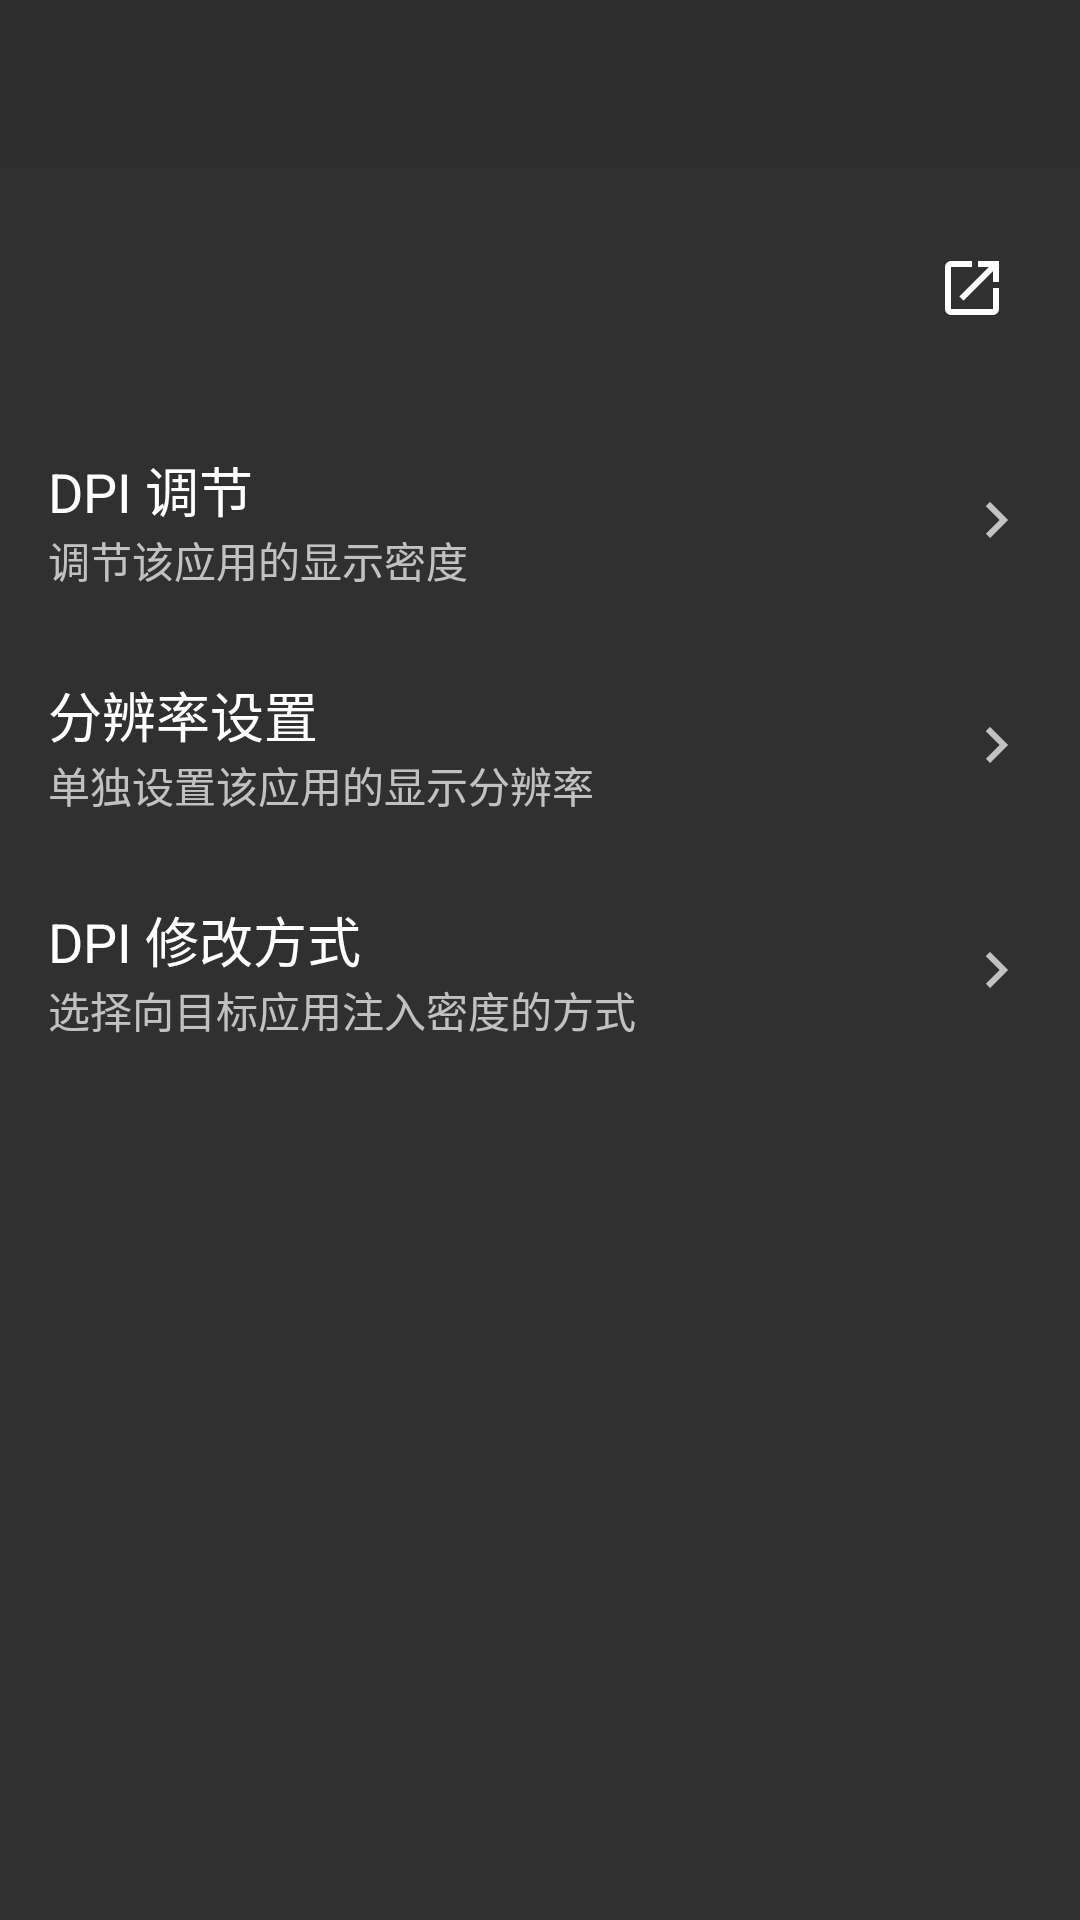

This screen was rendered from an Android layout file. Write that file and the resources it references.
<!-- AndroidManifest.xml: application theme AppTheme -->
<!-- res/layout/activity_app_settings.xml -->
<?xml version="1.0" encoding="utf-8"?>
<android.support.design.widget.CoordinatorLayout xmlns:android="http://schemas.android.com/apk/res/android"
    xmlns:app="http://schemas.android.com/apk/res-auto"
    android:id="@+id/coordinator"
    android:layout_width="match_parent"
    android:layout_height="match_parent">

    <LinearLayout
        android:layout_width="match_parent"
        android:layout_height="match_parent"
        android:orientation="vertical">

        <android.support.v7.widget.Toolbar
            android:id="@+id/toolbar"
            style="@style/ToolbarStyle"
        android:elevation="0dp"
        app:elevation="0dp"
            android:layout_width="match_parent"
            android:layout_height="?attr/actionBarSize"
            android:theme="@style/ToolbarTheme"
            app:popupTheme="@style/AppTheme.Popup" />

        <ScrollView
            android:layout_width="match_parent"
            android:layout_height="0dp"
            android:layout_weight="1"
            android:scrollbars="none">

            <LinearLayout
                android:layout_width="match_parent"
                android:layout_height="wrap_content"
                android:orientation="vertical">

                <LinearLayout
                    android:layout_width="match_parent"
                    android:layout_height="wrap_content"
                    android:gravity="center_vertical"
                    android:orientation="horizontal"
                    android:padding="16dp">

                    <ImageView
                        android:id="@+id/detail_icon"
                        android:layout_width="48dp"
                        android:layout_height="48dp"
                        android:contentDescription="@null"
                        android:scaleType="fitCenter" />

                    <LinearLayout
                        android:layout_width="0dp"
                        android:layout_height="wrap_content"
                        android:layout_marginStart="16dp"
                        android:layout_weight="1"
                        android:orientation="vertical">

                        <TextView
                            android:id="@+id/detail_name"
                            android:layout_width="match_parent"
                            android:layout_height="wrap_content"
                            android:ellipsize="end"
                            android:singleLine="true"
                            android:textAppearance="?android:attr/textAppearanceMedium"
                            android:textColor="?android:attr/textColorPrimary" />

                        <TextView
                            android:id="@+id/detail_package"
                            android:layout_width="match_parent"
                            android:layout_height="wrap_content"
                            android:ellipsize="end"
                            android:singleLine="true"
                            android:textAppearance="?android:attr/textAppearanceSmall"
                            android:textColor="@color/text_secondary" />
                    </LinearLayout>

                    <ImageView
                        android:id="@+id/detail_open"
                        android:layout_width="40dp"
                        android:layout_height="40dp"
                        android:background="?android:attr/selectableItemBackgroundBorderless"
                        android:contentDescription="@string/open"
                        android:padding="8dp"
                        android:scaleType="fitCenter"
                        android:src="@drawable/ic_open" />
                </LinearLayout>
                <LinearLayout
                    android:id="@+id/dpi_row"
                    style="@style/SettingRow">

                    <LinearLayout
                        android:layout_width="0dp"
                        android:layout_height="wrap_content"
                        android:layout_weight="1"
                        android:orientation="vertical">

                        <TextView
                            style="@style/SettingTitle"
                            android:layout_width="match_parent"
                            android:layout_height="wrap_content"
                            android:text="@string/dpi_title" />

                        <TextView
                            style="@style/SettingSummary"
                            android:layout_width="match_parent"
                            android:layout_height="wrap_content"
                            android:text="@string/dpi_desc" />
                    </LinearLayout>

                    <TextView
                        android:id="@+id/dpi_value"
                        style="@style/SettingValue"
                        android:layout_width="wrap_content"
                        android:layout_height="wrap_content"
                        android:layout_marginStart="8dp" />

                    <ImageView
                        android:layout_width="24dp"
                        android:layout_height="24dp"
                        android:contentDescription="@null"
                        android:src="@drawable/ic_chevron_right" />
                </LinearLayout>
                <LinearLayout
                    android:id="@+id/size_row"
                    style="@style/SettingRow">

                    <LinearLayout
                        android:layout_width="0dp"
                        android:layout_height="wrap_content"
                        android:layout_weight="1"
                        android:orientation="vertical">

                        <TextView
                            style="@style/SettingTitle"
                            android:layout_width="match_parent"
                            android:layout_height="wrap_content"
                            android:text="@string/size_title" />

                        <TextView
                            style="@style/SettingSummary"
                            android:layout_width="match_parent"
                            android:layout_height="wrap_content"
                            android:text="@string/size_desc" />
                    </LinearLayout>

                    <TextView
                        android:id="@+id/size_value"
                        style="@style/SettingValue"
                        android:layout_width="wrap_content"
                        android:layout_height="wrap_content"
                        android:layout_marginStart="8dp" />

                    <ImageView
                        android:layout_width="24dp"
                        android:layout_height="24dp"
                        android:contentDescription="@null"
                        android:src="@drawable/ic_chevron_right" />
                </LinearLayout>
                <LinearLayout
                    android:id="@+id/method_row"
                    style="@style/SettingRow">

                    <LinearLayout
                        android:layout_width="0dp"
                        android:layout_height="wrap_content"
                        android:layout_weight="1"
                        android:orientation="vertical">

                        <TextView
                            style="@style/SettingTitle"
                            android:layout_width="match_parent"
                            android:layout_height="wrap_content"
                            android:text="@string/dpi_method" />

                        <TextView
                            style="@style/SettingSummary"
                            android:layout_width="match_parent"
                            android:layout_height="wrap_content"
                            android:text="@string/dpi_method_desc" />
                    </LinearLayout>

                    <TextView
                        android:id="@+id/method_value"
                        style="@style/SettingValue"
                        android:layout_width="wrap_content"
                        android:layout_height="wrap_content"
                        android:layout_marginStart="8dp" />

                    <ImageView
                        android:layout_width="24dp"
                        android:layout_height="24dp"
                        android:contentDescription="@null"
                        android:src="@drawable/ic_chevron_right" />
                </LinearLayout>
            </LinearLayout>
        </ScrollView>
    </LinearLayout>
</android.support.design.widget.CoordinatorLayout>
<!-- resources referenced by this layout -->
<resources>
  <color name="text_secondary">#B3FFFFFF</color>
  <!-- drawable ic_chevron_right (drawable) -->
  <vector xmlns:android="http://schemas.android.com/apk/res/android"
      android:width="24dp"
      android:height="24dp"
      android:viewportWidth="24"
      android:viewportHeight="24"
      android:tint="@color/text_secondary">
      <path
          android:fillColor="#FFFFFFFF"
          android:pathData="M8.59,16.58L13.17,12L8.59,7.41L10,6L16,12L10,18L8.59,16.58Z" />
  </vector>
  <!-- drawable ic_open (drawable) -->
  <vector xmlns:android="http://schemas.android.com/apk/res/android"
      android:width="24dp"
      android:height="24dp"
      android:viewportWidth="24"
      android:viewportHeight="24"
      android:tint="@android:color/white">
      <path
          android:fillColor="#FFFFFFFF"
          android:pathData="M14,3V5H17.59L7.76,14.83L9.17,16.24L19,6.41V10H21V3M19,19H5V5H12V3H5A2,2 0,0 0,3 5V19A2,2 0,0 0,5 21H19A2,2 0,0 0,21 19V12H19V19Z" />
  </vector>
  <string name="dpi_desc">调节该应用的显示密度</string>
  <string name="dpi_method">DPI 修改方式</string>
  <string name="dpi_method_desc">选择向目标应用注入密度的方式</string>
  <string name="dpi_title">DPI 调节</string>
  <string name="open">打开</string>
  <string name="size_desc">单独设置该应用的显示分辨率</string>
  <string name="size_title">分辨率设置</string>
  <style name="AppTheme.Popup" parent="ThemeOverlay.AppCompat.Dark">
          <item name="android:colorBackground">@color/card_background</item>
      </style>
  <style name="SettingRow">
          <item name="android:layout_width">match_parent</item>
          <item name="android:layout_height">wrap_content</item>
          <item name="android:minHeight">72dp</item>
          <item name="android:orientation">horizontal</item>
          <item name="android:gravity">center_vertical</item>
          <item name="android:background">?android:attr/selectableItemBackground</item>
          <item name="android:paddingStart">16dp</item>
          <item name="android:paddingEnd">16dp</item>
          <item name="android:paddingTop">14dp</item>
          <item name="android:paddingBottom">14dp</item>
          <item name="android:clickable">true</item>
          <item name="android:focusable">true</item>
      </style>
  <style name="SettingSummary">
          <item name="android:textAppearance">?android:attr/textAppearanceSmall</item>
          <item name="android:textColor">@color/text_secondary</item>
      </style>
  <style name="SettingTitle">
          <item name="android:textAppearance">?android:attr/textAppearanceMedium</item>
          <item name="android:textColor">?android:attr/textColorPrimary</item>
      </style>
  <style name="SettingValue">
          <item name="android:textAppearance">?android:attr/textAppearanceSmall</item>
          <item name="android:textColor">@color/text_secondary</item>
      </style>
  <style name="ToolbarStyle" parent="Widget.AppCompat.Toolbar">
          <item name="android:background">?attr/colorPrimary</item>
          <item name="android:elevation">4dp</item>
          <item name="titleTextColor">@android:color/white</item>
          <item name="subtitleTextColor">@color/text_secondary</item>
      </style>
  <style name="ToolbarTheme" parent="ThemeOverlay.AppCompat.Dark.ActionBar">
          <item name="colorControlNormal">@android:color/white</item>
          <item name="android:textColorPrimary">@android:color/white</item>
      </style>
  <color name="card_background">#FF424242</color>
  <color name="toolbar">#FF2D2D2D</color>
  <color name="accent">#FF8AB4F8</color>
  <color name="navigation_bar">#FF121212</color>
  <color name="ripple">#33FFFFFF</color>
  <style name="AppTheme.Dialog" parent="Theme.AppCompat.Dialog.Alert">
          <item name="colorPrimary">@color/toolbar</item>
          <item name="colorAccent">@color/accent</item>
          <item name="colorControlHighlight">@color/ripple</item>
          <item name="android:colorControlHighlight">@color/ripple</item>
          <item name="android:windowMinWidthMajor">92%</item>
          <item name="android:windowMinWidthMinor">95%</item>
      </style>
</resources>
